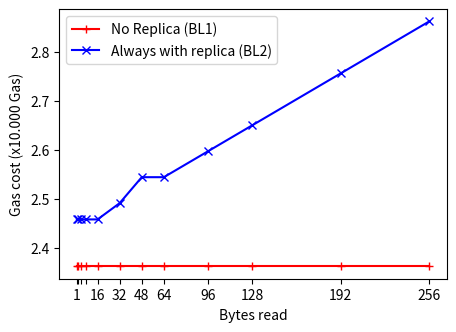

Here is the Python script that generated this plot:
import matplotlib.pyplot as plt
import numpy as np

# DATA Replicating
# entry; bytes; gas
# 0;1;24584
# 1;2;24584
# 2;4;24584
# 3;8;24584
# 4;16;24584
# 5;32;24916
# 6;48;25445
# 7;64;25445
# 8;96;25974
# 9;128;26503
# 10;192;27561
# 11;256;28619

# DATA Non-replicating
# entry; bytes; gas
# 0;1;23625
# 1;2;23625
# 2;4;23625
# 3;8;23625
# 4;16;23625
# 5;32;23625
# 6;48;23625
# 7;64;23625
# 8;96;23625
# 9;128;23625
# 10;192;23625
# 11;256;23625

# Create the range.
x_axis_label = [1, 2, 4, 8, 16, 32, 48, 64, 96, 128, 192, 256]
x_axis_tick_label = [1, '', '', '', 16, 32, 48, 64, 96, 128, 192, 256]
y_no_replicate = [number / 10000 for number in [23625, 23625, 23625, 23625, 23625, 23625, 23625, 23625, 23625, 23625, 23625, 23625]]
y_replicate = [number / 10000 for number in [24584, 24584, 24584, 24584, 24584, 24916, 25445, 25445, 25974, 26503, 27561, 28619]]

# Create the figure
fig = plt.figure(1, figsize=(5, 3.5))
ax = fig.add_subplot()
a = np.arange(len(x_axis_label))

# Add the plots
ax.plot(x_axis_label, y_no_replicate, 'r-+', label='No Replica (BL1)')
ax.plot(x_axis_label, y_replicate, 'b-x', label='Always with replica (BL2)')

# Set the x axis
ax.xaxis.set_ticks(x_axis_label)
ax.xaxis.set_ticklabels(x_axis_tick_label)
ax.legend()

# Add labels and show the plot
plt.xlabel("Bytes read")
plt.ylabel("Gas cost (x10.000 Gas)")
plt.savefig("experiment_getbytes.pdf", bbox_inches='tight')
plt.show()